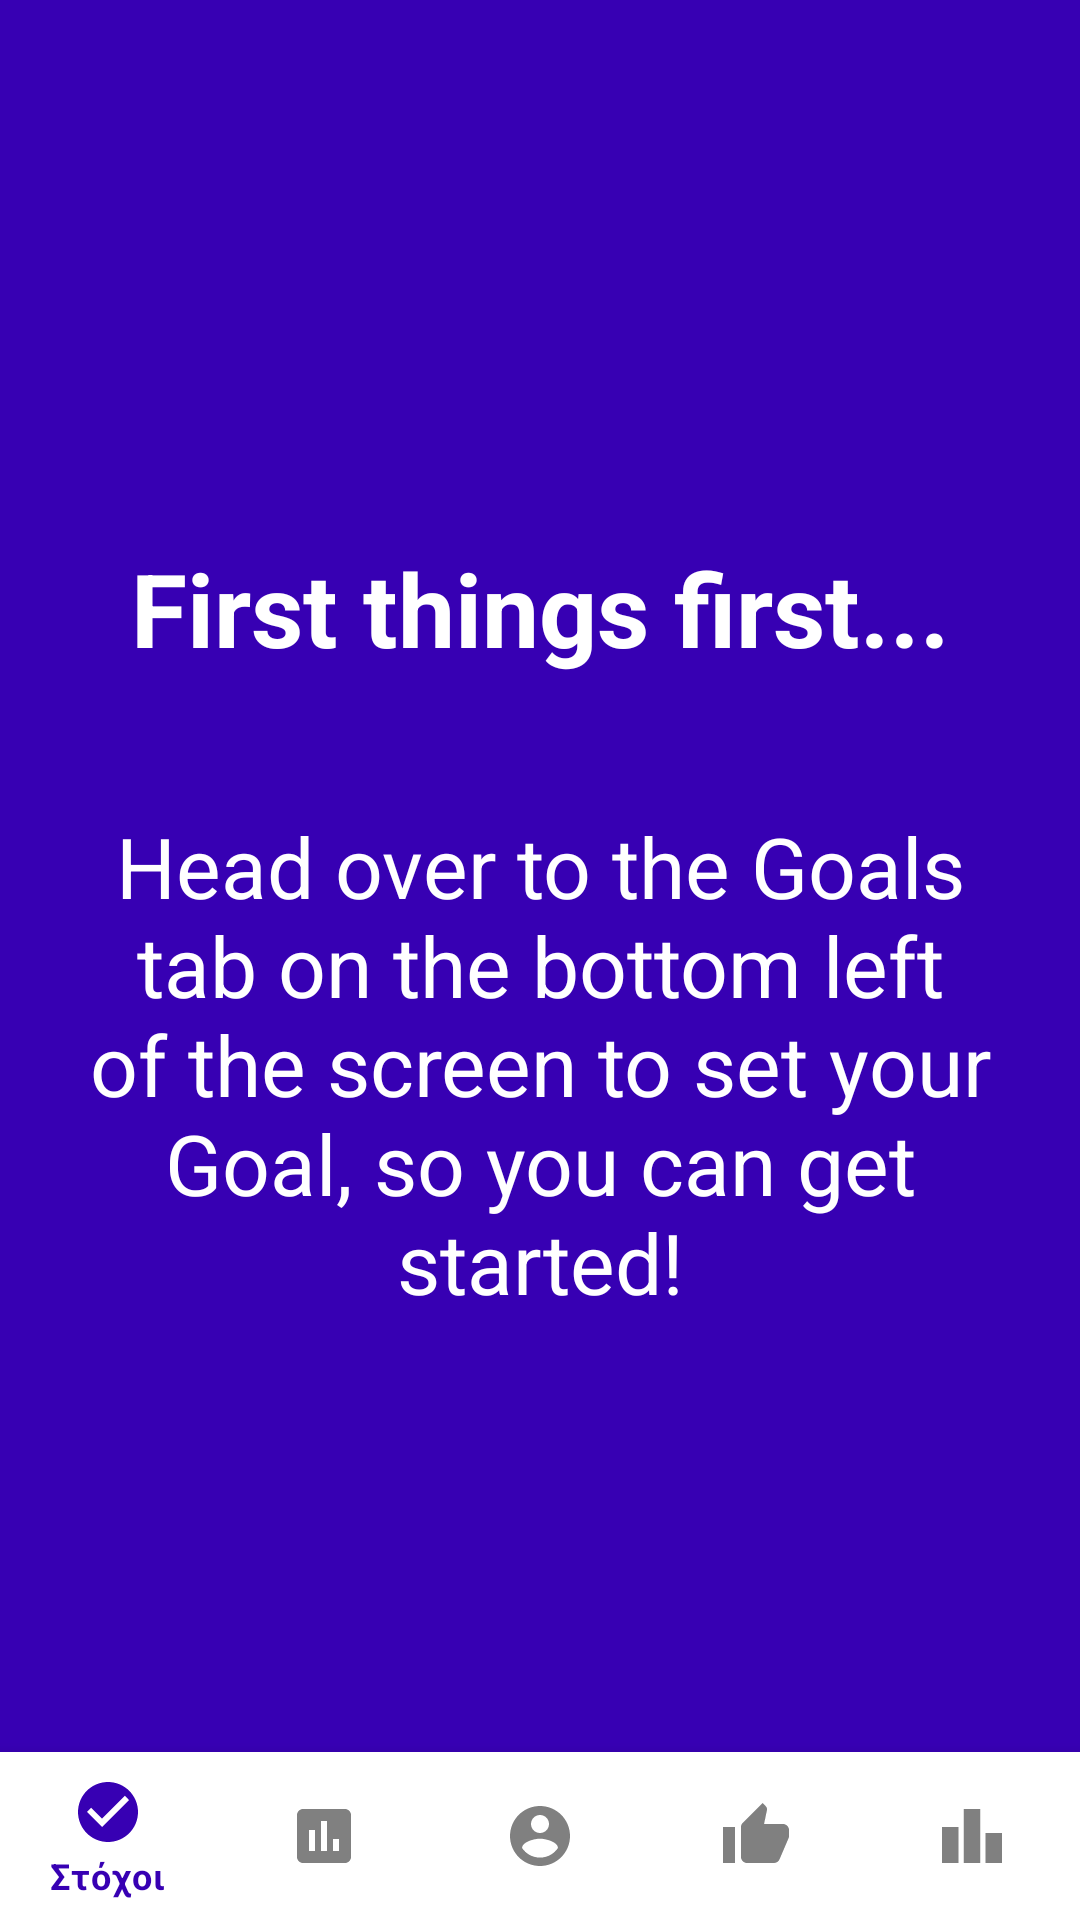

Layout XML and referenced resources for this Android screen:
<!-- AndroidManifest.xml: application theme Theme.SSResilience -->
<!-- res/layout/activity_initial_screen.xml -->
<?xml version="1.0" encoding="utf-8"?>
<androidx.drawerlayout.widget.DrawerLayout
    xmlns:android="http://schemas.android.com/apk/res/android"
    xmlns:app="http://schemas.android.com/apk/res-auto"
    xmlns:tools="http://schemas.android.com/tools"
    android:id="@+id/my_drawer_layout"
    android:layout_width="match_parent"
    android:layout_height="match_parent"
    android:layout_gravity="end"
    android:background="@color/app_purple"
    android:backgroundTint="@color/app_purple"
    android:backgroundTintMode="screen"
    android:fitsSystemWindows="true"
    android:foregroundTint="@color/app_purple"
    android:gravity="center"
    android:layoutDirection="rtl"
    android:textAlignment="center"
    tools:context=".InitialScreen"
    tools:openDrawer="end">


<androidx.constraintlayout.widget.ConstraintLayout
    android:layout_width="match_parent"
    android:layout_height="match_parent"
    android:layoutDirection="ltr">


    <FrameLayout
            android:id="@+id/container"
            android:layout_width="match_parent"
            android:layout_height="match_parent"
            android:layout_gravity="bottom"
            android:background="@color/app_purple">

        <TextView
            android:id="@+id/initial_screen_info_text1"
            android:layout_width="match_parent"
            android:layout_height="wrap_content"
            android:layout_marginStart="32dp"
            android:layout_marginTop="180dp"
            android:layout_marginEnd="32dp"
            android:layout_marginRight="294dp"
            android:text="First things first..."
            android:textAlignment="center"
            android:textColor="#FFFFFF"
            android:textSize="34sp"
            android:textStyle="bold"
            app:layout_constraintEnd_toEndOf="parent"
            app:layout_constraintStart_toStartOf="parent"
            app:layout_constraintTop_toTopOf="parent" />

        <TextView
            android:id="@+id/initial_screen_info_text2"
            android:layout_width="match_parent"
            android:layout_height="wrap_content"
            android:layout_marginStart="18dp"
            android:layout_marginTop="270dp"
            android:layout_marginEnd="18dp"
            android:layout_marginRight="294dp"
            android:text="Head over to the Goals tab on the bottom left of the screen to set your Goal, so you can get started!"
            android:textAlignment="center"
            android:textColor="#FFFFFF"
            android:textSize="28sp"
            app:layout_constraintEnd_toEndOf="parent"
            app:layout_constraintStart_toStartOf="parent"
            app:layout_constraintTop_toBottomOf="parent" />

        <com.google.android.material.bottomnavigation.BottomNavigationView
            android:id="@+id/bottom_navigation"
            android:layout_width="match_parent"
            android:layout_height="wrap_content"
            android:layout_gravity="bottom"
            android:background="@color/white"
            android:backgroundTint="#FFFFFF"
            app:itemIconTint="@drawable/nav_item_selector"
            app:itemTextColor="@drawable/nav_item_selector"
            app:layout_constrainedHeight="true"
            app:layout_constraintBottom_toBottomOf="parent"
            app:menu="@menu/bottom_navigation_menu"
            tools:ignore="MissingConstraints" />

        </FrameLayout>

    </androidx.constraintlayout.widget.ConstraintLayout>

    <com.google.android.material.navigation.NavigationView
    app:theme="@style/NavigationViewStyle"
    android:layout_width="wrap_content"
    android:layout_height="match_parent"
    android:layout_gravity="start"
    android:background="@color/app_purple"
    android:backgroundTint="@color/app_purple"
    android:textAlignment="center"
    android:textSize="32dp"
    app:itemBackground="@color/app_purple"
    app:layout_behavior="@string/hide_bottom_view_on_scroll_behavior"
    app:itemTextColor="@drawable/selector_drawer_item"
    app:menu="@menu/navigation_menu"
    tools:ignore="MissingConstraints,RtlCompat" />
</androidx.drawerlayout.widget.DrawerLayout>
<!-- resources referenced by this layout -->
<resources>
  <color name="app_purple">#3700b3</color>
  <color name="white">#FFFFFFFF</color>
  <!-- drawable nav_item_selector (drawable) -->
  <?xml version="1.0" encoding="utf-8"?>
  <selector xmlns:android="http://schemas.android.com/apk/res/android">
      <item android:state_checked="true" android:color="@color/app_purple" />
      <item android:state_checked="false" android:color="#808080"/>
  </selector>
  <style name="NavigationViewStyle">
          <item name="android:textSize">24sp</item>
          <item name="android:listPreferredItemHeightSmall">50dp</item>
          <item name="android:layout_width">match_parent</item>
          <item name="android:layout_gravity">center_horizontal|center</item>
      </style>
  <style name="Theme.SSResilience" parent="Theme.MaterialComponents.DayNight.DarkActionBar">
          
          <item name="colorPrimary">@color/purple_500</item>
          <item name="colorPrimaryVariant">@color/purple_700</item>
          <item name="colorOnPrimary">@color/white</item>
          
          <item name="colorSecondary">@color/teal_200</item>
          <item name="colorSecondaryVariant">@color/teal_700</item>
          <item name="android:forceDarkAllowed">false</item>
          <item name="colorOnSecondary">@color/white</item>
          
          <item name="android:statusBarColor" tools:targetApi="l">?attr/colorPrimaryVariant</item>
          
      </style>
  <color name="purple_500">#FF6200EE</color>
  <color name="purple_700">#FF3700B3</color>
  <color name="teal_200">#FF03DAC5</color>
  <color name="teal_700">#FF018786</color>
</resources>
